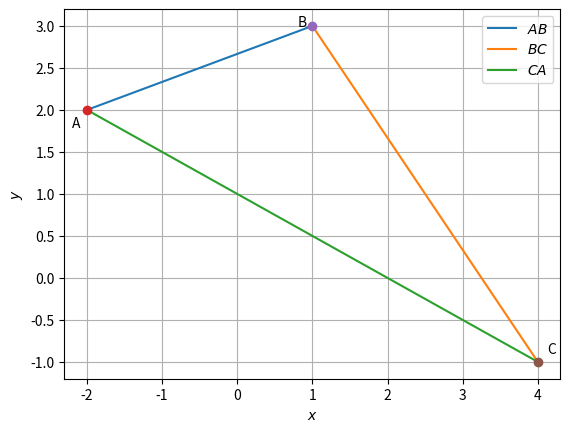

Recreate this plot in Python.
import numpy as np
import matplotlib.pyplot as plt
A = np.array([-2,2])
B = np.array([1,3])
C = np.array([4,-1])

lam_1 = np.linspace(0,1,10)
x_AB = np.zeros((2,10))
x_BC = np.zeros((2,10))
x_CA = np.zeros((2,10))


for i in range(10):
	temp1 = A+lam_1[i]*(B-A)
	x_AB[:,i] = temp1.T
	temp2 = B+lam_1[i]*(C-B)
	x_BC[:,i] = temp2.T
	temp3 = C+lam_1[i]*(A-C)
	x_CA[:,i] = temp3.T

plt.plot(x_AB[0,:],x_AB[1,:],label='$AB$')
plt.plot(x_BC[0,:],x_BC[1,:],label='$BC$')
plt.plot(x_CA[0,:],x_CA[1,:],label='$CA$')
plt.plot(A[0],A[1],'o')
plt.text(A[0]*(1+0.1),A[1]*(1-0.1),'A')
plt.plot(B[0],B[1],'o')
plt.text(B[0]*(1-0.2),B[1]*(1),'B')
plt.plot(C[0],C[1],'o')
plt.text(C[0]*(1+0.03),C[1]*(1-0.1),'C')
plt.xlabel('$x$')
plt.ylabel('$y$')
plt.legend(loc='best')
plt.grid()
plt.show()
